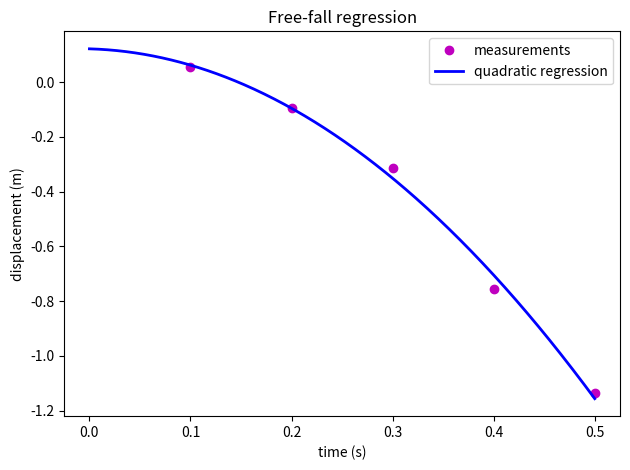

Python code for this plot:
"""Least-squares identification of the free-fall kinematic model."""

import argparse

import matplotlib.pyplot as plt
import numpy as np


def main(show=True):
    time = np.array([0.1, 0.2, 0.3, 0.4, 0.5])
    displacement = 1e-2 * np.array([5.49, -9.45, -31.39, -75.59, -113.69])

    # s(t) = (g/2)*t**2 + v0*t + s0. Coefficients: [g, v0, s0].
    A = np.column_stack((0.5 * time**2, time, np.ones_like(time)))
    beta, *_ = np.linalg.lstsq(A, displacement, rcond=None)
    print(f"Estimated [g, v0, s0] = {beta}")

    t_fit = np.linspace(0, 0.5, 501)
    s_fit = 0.5 * beta[0] * t_fit**2 + beta[1] * t_fit + beta[2]
    fig, ax = plt.subplots()
    ax.plot(time, displacement, "om", linewidth=2, label="measurements")
    ax.plot(t_fit, s_fit, "-b", linewidth=2, label="quadratic regression")
    ax.set(xlabel="time (s)", ylabel="displacement (m)", title="Free-fall regression")
    ax.legend()
    fig.tight_layout()
    if show:
        plt.show()
    return beta


if __name__ == "__main__":
    parser = argparse.ArgumentParser(description=__doc__)
    parser.add_argument("--no-show", action="store_true")
    args = parser.parse_args()
    main(show=not args.no_show)
